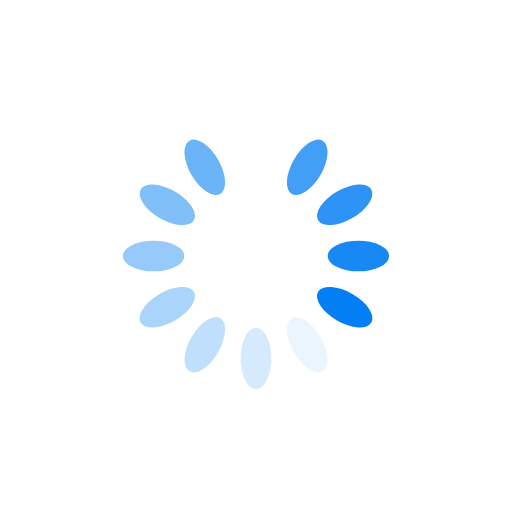
t = 0.00 s
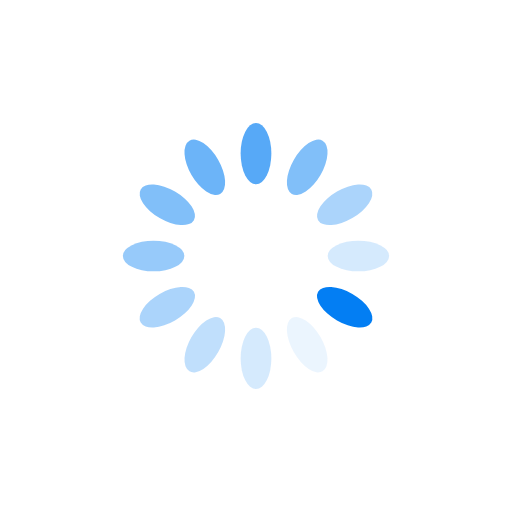
t = 0.33 s
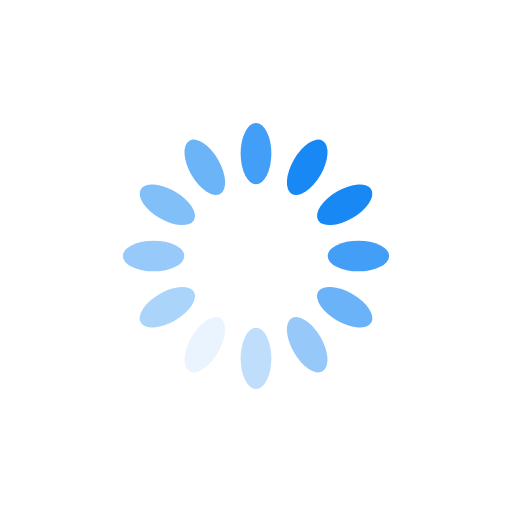
t = 0.63 s
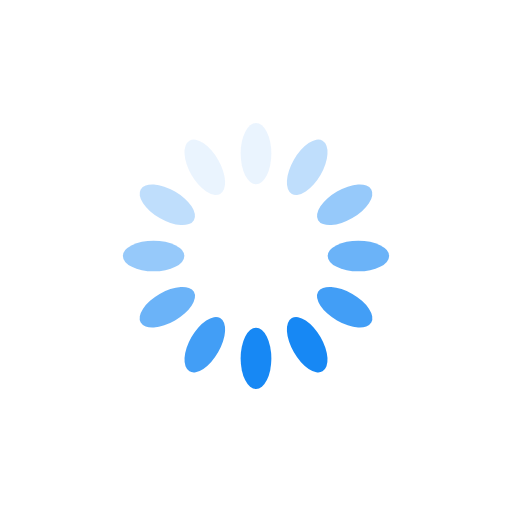
t = 0.96 s
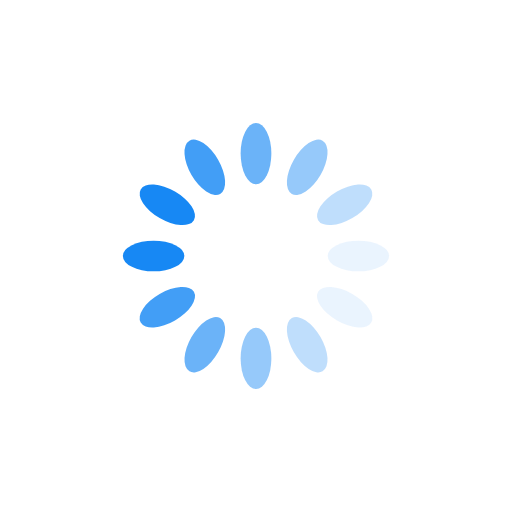
t = 1.29 s
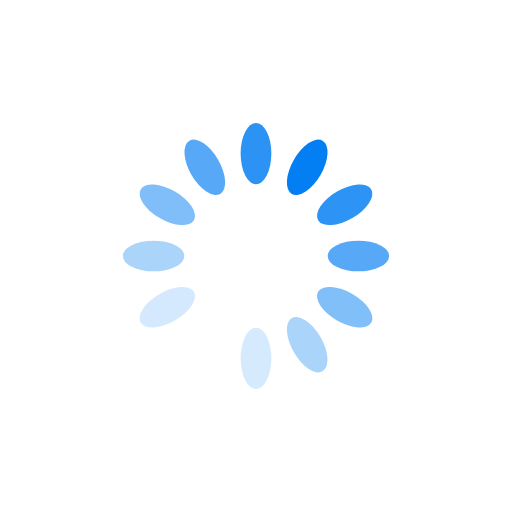
t = 1.58 s

The animated SVG that drew these frames (rendered in a browser with its animation timeline set to each time). Animation: 12 SMIL elements (animate=12); one cycle of 1.92 s, repeats indefinitely.

<svg xmlns="http://www.w3.org/2000/svg" viewBox="0 0 100 100" preserveAspectRatio="xMidYMid" width="200" height="200" style="shape-rendering: auto; display: block; background: transparent"><g data-idx="1"><g transform="matrix(1,0,0,1,0,0)" data-idx="2">
  <rect fill="#037ef3" height="12" width="6" ry="6" rx="3" y="24" x="47" data-idx="3" opacity="0.663336">
    <animate attributeName="opacity"
             values="0;1;0" dur="1s"
             begin="0s"
             repeatCount="indefinite"/>
  </rect>
</g><g transform="matrix(0.8660254037844387,0.49999999999999994,-0.49999999999999994,0.8660254037844387,31.698729810778058,-18.30127018922194)" data-idx="5">
  <rect fill="#037ef3" height="12" width="6" ry="6" rx="3" y="24" x="47" data-idx="6" opacity="0.746669">
    <animate attributeName="opacity"
             values="0;1;0" dur="1s"
             begin="0.08333s"
             repeatCount="indefinite"/>
  </rect>
</g><g transform="matrix(0.5000000000000001,0.8660254037844386,-0.8660254037844386,0.5000000000000001,68.30127018922192,-18.30127018922194)" data-idx="8">
  <rect fill="#037ef3" height="12" width="6" ry="6" rx="3" y="24" x="47" data-idx="9" opacity="0.830002">
     <animate attributeName="opacity"
             values="0;1;0" dur="1s"
             begin="0.16667s"
             repeatCount="indefinite"/>
  </rect>
</g><g transform="matrix(6.123233995736766e-17,1,-1,6.123233995736766e-17,100,0)" data-idx="11">
  <rect fill="#037ef3" height="12" width="6" ry="6" rx="3" y="24" x="47" data-idx="12" opacity="0.913336">
    <animate attributeName="opacity"
             values="0;1;0" dur="1s"
             begin="0.25s"
             repeatCount="indefinite"/>
  </rect>
</g><g transform="matrix(-0.4999999999999998,0.8660254037844387,-0.8660254037844387,-0.4999999999999998,118.30127018922192,31.69872981077805)" data-idx="14">
  <rect fill="#037ef3" height="12" width="6" ry="6" rx="3" y="24" x="47" data-idx="15" opacity="0.996669">
    <animate attributeName="opacity"
             values="0;1;0" dur="1s"
             begin="0.33333s"
             repeatCount="indefinite"/>
  </rect>
</g><g transform="matrix(-0.8660254037844387,0.49999999999999994,-0.49999999999999994,-0.8660254037844387,118.30127018922194,68.30127018922194)" data-idx="17">
  <rect fill="#037ef3" height="12" width="6" ry="6" rx="3" y="24" x="47" data-idx="18" opacity="0.080002">
    <animate attributeName="opacity"
             values="0;1;0" dur="1s"
             begin="0.41666s"
             repeatCount="indefinite"/>
  </rect>
</g><g transform="matrix(-1,1.2246467991473532e-16,-1.2246467991473532e-16,-1,100,100)" data-idx="20">
  <rect fill="#037ef3" height="12" width="6" ry="6" rx="3" y="24" x="47" data-idx="21" opacity="0.163336">
    <animate attributeName="opacity"
             values="0;1;0" dur="1s"
             begin="0.5s"
             repeatCount="indefinite"/>
  </rect>
</g><g transform="matrix(-0.8660254037844386,-0.5000000000000001,0.5000000000000001,-0.8660254037844386,68.30127018922192,118.30127018922194)" data-idx="23">
  <rect fill="#037ef3" height="12" width="6" ry="6" rx="3" y="24" x="47" data-idx="24" opacity="0.246669">
    <animate attributeName="opacity"
             values="0;1;0" dur="1s"
             begin="0.58333s"
             repeatCount="indefinite"/>
  </rect>
</g><g transform="matrix(-0.5000000000000004,-0.8660254037844385,0.8660254037844385,-0.5000000000000004,31.698729810778097,118.30127018922195)" data-idx="26">
  <rect fill="#037ef3" height="12" width="6" ry="6" rx="3" y="24" x="47" data-idx="27" opacity="0.330002">
    <animate attributeName="opacity"
             values="0;1;0" dur="1s"
             begin="0.6666s"
             repeatCount="indefinite"/>
  </rect>
</g><g transform="matrix(-1.8369701987210297e-16,-1,1,-1.8369701987210297e-16,7.105427357601002e-15,100)" data-idx="29">
  <rect fill="#037ef3" height="12" width="6" ry="6" rx="3" y="24" x="47" data-idx="30" opacity="0.413336">
    <animate attributeName="opacity"
             values="0;1;0" dur="1s"
             begin="0.75s"
             repeatCount="indefinite"/>
  </rect>
</g><g transform="matrix(0.5000000000000001,-0.8660254037844386,0.8660254037844386,0.5000000000000001,-18.30127018922194,68.30127018922192)" data-idx="32">
  <rect fill="#037ef3" height="12" width="6" ry="6" rx="3" y="24" x="47" data-idx="33" opacity="0.496669">
    <animate attributeName="opacity"
             values="0;1;0" dur="1s"
             begin="0.8333s"
             repeatCount="indefinite"/>
  </rect>
</g><g transform="matrix(0.8660254037844384,-0.5000000000000004,0.5000000000000004,0.8660254037844384,-18.30127018922194,31.698729810778104)" data-idx="35">
  <rect fill="#037ef3" height="12" width="6" ry="6" rx="3" y="24" x="47" data-idx="36" opacity="0.580002">
    <animate attributeName="opacity"
             values="0;1;0" dur="1s"
             begin="0.91666s"
             repeatCount="indefinite"/>
  </rect>
</g><g data-idx="38"></g></g></svg>
